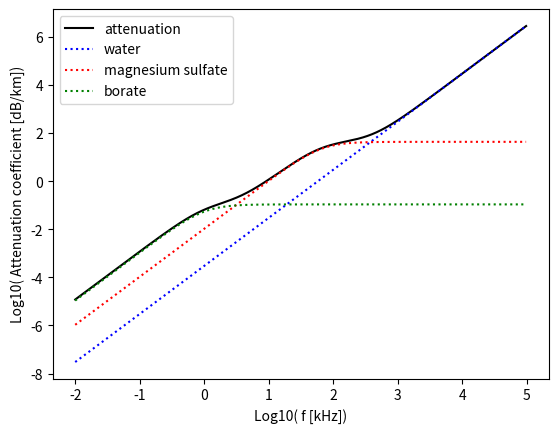

Write Python code to recreate this figure.
# Attenuation coefficient by Thorp (1961).

import numpy as np
import matplotlib.pyplot as plt

def att(f):
    y_att = f**2 *((3.01 * 10**(-4)) + ((43.7)/(4100 + f**2)) + ((0.109)/(1 + f**2)))
    return np.log10(y_att)

def water(f):
    y_wat = (f**2) *3.01 * 10**(-4)
    return np.log10(y_wat)

def magnesium_sulfate(f):
    y_magsul = (f**2) *43.7/(4100 + f**2)
    return np.log10(y_magsul)

def borate(f):
    y_bor = (f**2) * 0.109/(1 + f**2)
    return np.log10(y_bor)

x = np.arange(-2, 5, 0.01)
f = 10**(x)
y1 = att(f)
y2 = water(f)
y3 = magnesium_sulfate(f)
y4 = borate(f)

fig, ax = plt.subplots()

ax.plot(x, y1, label='attenuation', color='black')
ax.plot(x, y2, ':', label='water', color='blue')
ax.plot(x, y3, ':', label='magnesium sulfate', color='red')
ax.plot(x, y4, ':', label='borate', color='green')
plt.legend()
ax.set_xlabel('Log10( f [kHz])')
ax.set_ylabel('Log10( Attenuation coefficient [dB/km])')
plt.show()
